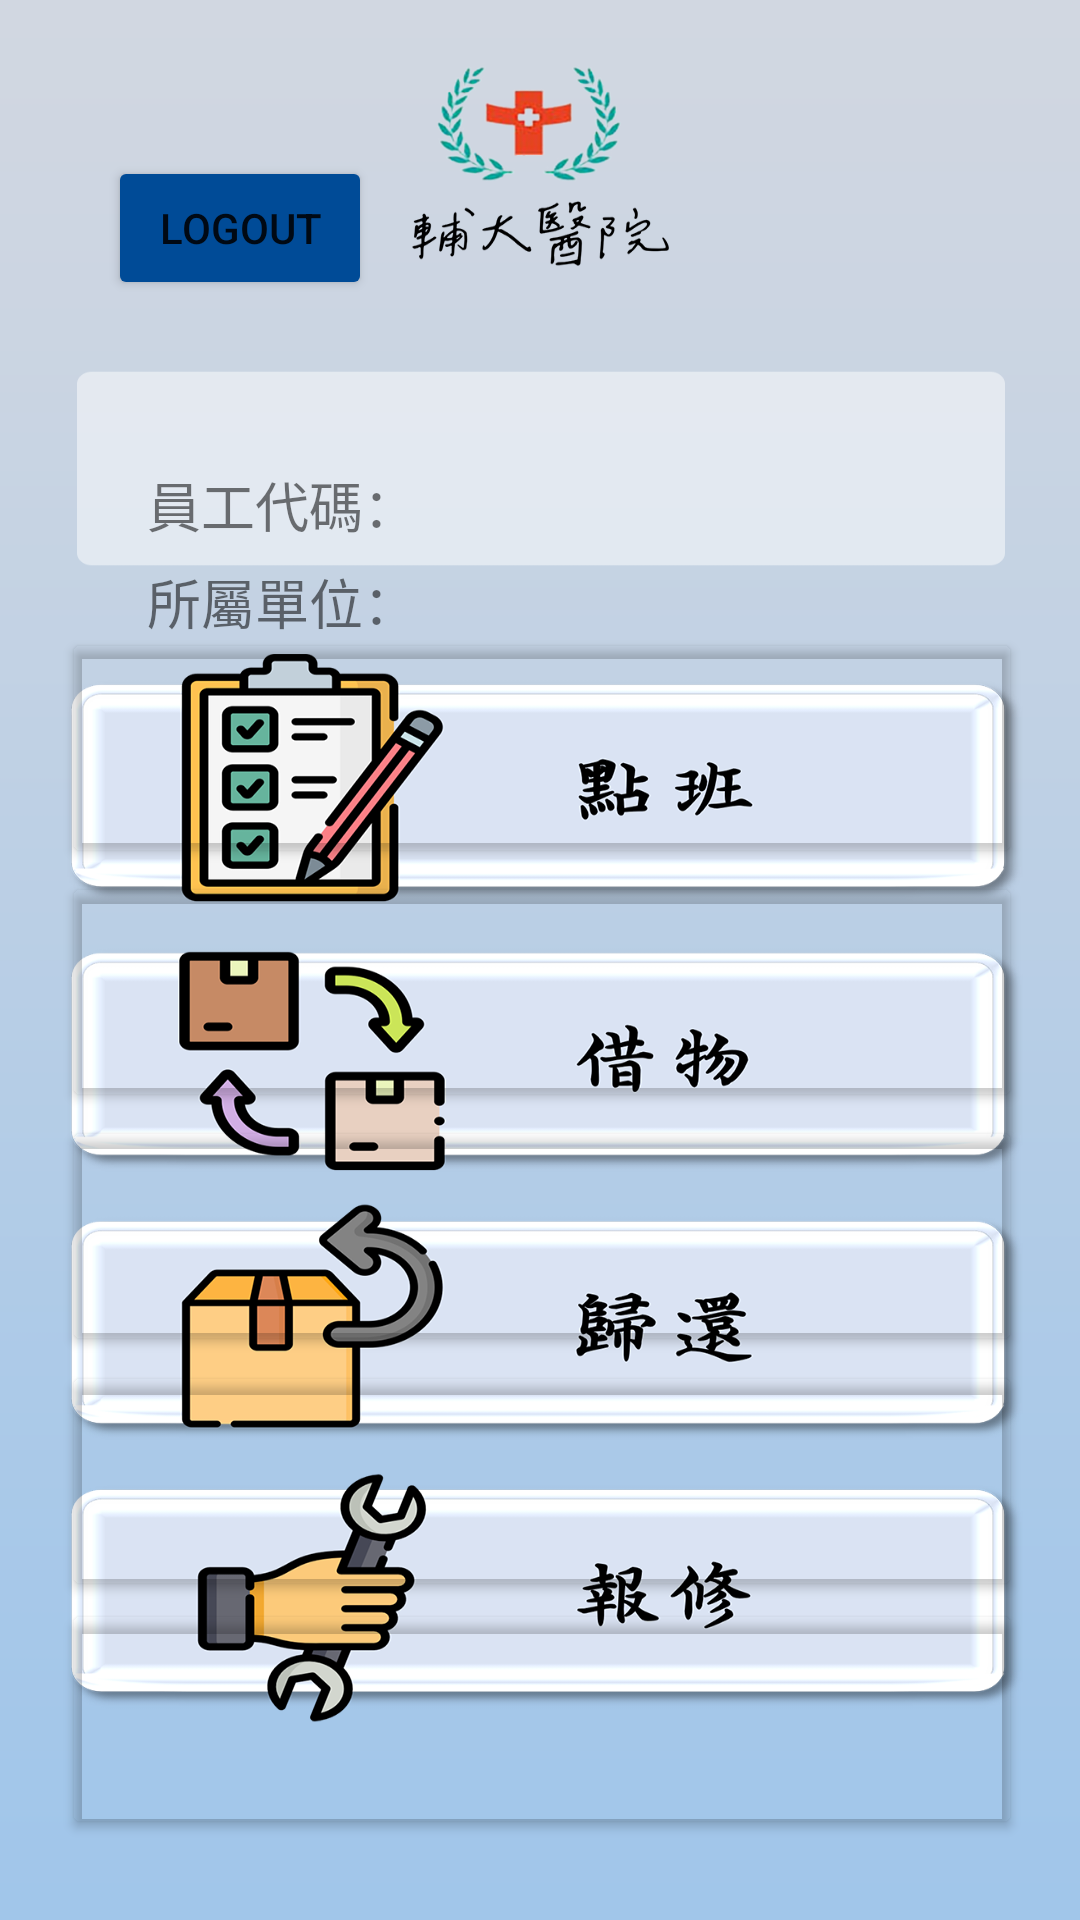

The Android layout XML behind this screen, and the referenced resources:
<!-- AndroidManifest.xml: application theme Theme.ProjectGrade3_two -->
<!-- res/layout/activity_home.xml -->
<?xml version="1.0" encoding="utf-8"?>
<androidx.constraintlayout.widget.ConstraintLayout xmlns:android="http://schemas.android.com/apk/res/android"
    xmlns:app="http://schemas.android.com/apk/res-auto"
    xmlns:tools="http://schemas.android.com/tools"
    android:layout_width="match_parent"
    android:layout_height="match_parent"
    android:background="@drawable/home">

    <Button
        android:id="@+id/btn_logout"
        android:layout_width="wrap_content"
        android:layout_height="wrap_content"
        android:layout_marginStart="36dp"
        android:layout_marginTop="52dp"
        android:backgroundTint="#004B97"
        android:text="LOGOUT"
        app:layout_constraintStart_toStartOf="parent"
        app:layout_constraintTop_toTopOf="parent" />

    <TextView
        android:id="@+id/textView3"
        android:layout_width="wrap_content"
        android:layout_height="wrap_content"
        android:layout_marginStart="49dp"
        android:layout_marginTop="6dp"
        android:text="所屬單位："
        android:textSize="18sp"
        app:layout_constraintStart_toStartOf="parent"
        app:layout_constraintTop_toBottomOf="@+id/textView" />

    <TextView
        android:id="@+id/textView"
        android:layout_width="wrap_content"
        android:layout_height="wrap_content"
        android:layout_marginStart="49dp"
        android:layout_marginTop="55dp"
        android:text="員工代碼："
        android:textSize="18sp"
        app:layout_constraintStart_toStartOf="parent"
        app:layout_constraintTop_toBottomOf="@+id/btn_logout" />

    <TextView
        android:id="@+id/txt_userID"
        android:layout_width="wrap_content"
        android:layout_height="wrap_content"
        android:layout_marginStart="15dp"
        android:layout_marginTop="155dp"
        android:textSize="18sp"
        app:layout_constraintStart_toEndOf="@+id/textView"
        app:layout_constraintTop_toTopOf="parent" />

    <Button
        android:id="@+id/btn_mms"
        android:layout_width="320dp"
        android:layout_height="80dp"
        android:backgroundTint="#00000000"
        android:text=""
        app:layout_constraintBottom_toBottomOf="parent"
        app:layout_constraintEnd_toEndOf="parent"
        app:layout_constraintHorizontal_bias="0.520"
        app:layout_constraintStart_toStartOf="parent"
        app:layout_constraintTop_toTopOf="parent"
        app:layout_constraintVertical_bias="0.374" />

    <Button
        android:id="@+id/btn_borrow"
        android:layout_width="320dp"
        android:layout_height="80dp"
        android:backgroundTint="#00000000"
        android:text=""
        app:layout_constraintBottom_toBottomOf="parent"
        app:layout_constraintEnd_toEndOf="parent"
        app:layout_constraintHorizontal_bias="0.520"
        app:layout_constraintStart_toStartOf="parent"
        app:layout_constraintTop_toTopOf="parent"
        app:layout_constraintVertical_bias="0.519" />

    <Button
        android:id="@+id/btn_occupy"
        android:layout_width="320dp"
        android:layout_height="80dp"
        android:backgroundTint="#00000000"
        android:text=""
        app:layout_constraintBottom_toBottomOf="parent"
        app:layout_constraintEnd_toEndOf="parent"
        app:layout_constraintHorizontal_bias="0.520"
        app:layout_constraintStart_toStartOf="parent"
        app:layout_constraintTop_toTopOf="parent"
        app:layout_constraintVertical_bias="0.664" />

    <Button
        android:id="@+id/btn_repair"
        android:layout_width="320dp"
        android:layout_height="80dp"
        android:backgroundTint="#00C3C3C3"
        android:text=""
        app:layout_constraintBottom_toBottomOf="parent"
        app:layout_constraintEnd_toEndOf="parent"
        app:layout_constraintHorizontal_bias="0.520"
        app:layout_constraintStart_toStartOf="parent"
        app:layout_constraintTop_toTopOf="parent"
        app:layout_constraintVertical_bias="0.810" />

    <Button
        android:id="@+id/btn_return"
        android:layout_width="320dp"
        android:layout_height="80dp"
        android:backgroundTint="#00000000"
        android:text=""
        app:layout_constraintBottom_toBottomOf="parent"
        app:layout_constraintEnd_toEndOf="parent"
        app:layout_constraintHorizontal_bias="0.520"
        app:layout_constraintStart_toStartOf="parent"
        app:layout_constraintTop_toTopOf="parent"
        app:layout_constraintVertical_bias="0.952" />

    <TextView
        android:id="@+id/txt_hosID"
        android:layout_width="wrap_content"
        android:layout_height="wrap_content"
        android:layout_marginStart="15dp"
        android:layout_marginTop="188dp"
        android:textSize="18sp"
        app:layout_constraintStart_toEndOf="@+id/textView3"
        app:layout_constraintTop_toTopOf="parent" />

    

</androidx.constraintlayout.widget.ConstraintLayout>
<!-- resources referenced by this layout -->
<resources>
  <!-- drawable home: png bitmap (drawable, 263165 bytes) -->
  <style name="Theme.ProjectGrade3_two" parent="Theme.MaterialComponents.DayNight.NoActionBar">
          
          <item name="colorPrimary">@color/purple_500</item>
          <item name="colorPrimaryVariant">@color/purple_700</item>
          <item name="colorOnPrimary">@color/white</item>
          
          <item name="colorSecondary">@color/teal_200</item>
          <item name="colorSecondaryVariant">@color/teal_700</item>
          <item name="colorOnSecondary">@color/black</item>
          
          <item name="android:statusBarColor">?attr/colorPrimaryVariant</item>
          
      </style>
  <!-- not gathered from this repository: default colours our renderer supplied (Android Studio template values) -->
  <color name="purple_500">#FF6200EE</color>
  <color name="purple_700">#FF3700B3</color>
  <color name="teal_200">#FF03DAC5</color>
  <color name="teal_700">#FF018786</color>
  <color name="black">#FF000000</color>
  <color name="white">#FFFFFFFF</color>
</resources>
